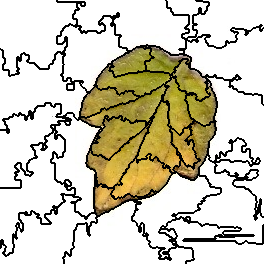

Data behind this chart, as committed beside it:
4, 4, 4, 4, 4, 4, 4, 4, 4, 4, 4, 4, 4, 4, 4, 4, 4, 4, 4, 4, 4, 4, 4, 4
4, 4, 4, 4, 4, 4, 4, 4, 4, 4, 4, 4, 4, 4, 4, 4, 4, 4, 4, 4, 4, 4, 4, 4
4, 4, 4, 4, 4, 4, 4, 4, 4, 4, 4, 4, 4, 4, 4, 4, 4, 4, 4, 4, 4, 4, 4, 4
4, 4, 4, 4, 4, 4, 4, 4, 4, 4, 4, 4, 4, 4, 4, 4, 4, 4, 4, 4, 4, 4, 4, 4
4, 4, 4, 4, 4, 4, 4, 4, 4, 4, 4, 4, 4, 4, 4, 4, 4, 4, 4, 4, 4, 4, 4, 4
4, 4, 4, 4, 4, 4, 4, 4, 4, 4, 4, 4, 4, 4, 4, 4, 4, 4, 4, 4, 4, 4, 4, 4
4, 4, 4, 4, 4, 4, 4, 4, 4, 4, 4, 4, 4, 4, 4, 4, 4, 4, 4, 4, 4, 4, 4, 4
4, 4, 4, 4, 4, 4, 4, 4, 4, 4, 4, 4, 4, 4, 4, 4, 4, 4, 4, 4, 4, 4, 4, 4
4, 4, 4, 4, 4, 4, 4, 4, 4, 4, 4, 4, 4, 4, 4, 4, 4, 4, 4, 4, 4, 4, 4, 4
4, 4, 4, 4, 4, 4, 4, 4, 4, 4, 4, 4, 4, 4, 4, 4, 4, 4, 4, 4, 4, 4, 4, 4
4, 4, 4, 4, 4, 4, 4, 4, 4, 4, 4, 4, 4, 4, 4, 4, 4, 4, 4, 4, 4, 4, 4, 4
4, 4, 4, 4, 4, 4, 4, 4, 4, 4, 4, 4, 4, 4, 4, 4, 4, 4, 4, 4, 4, 4, 4, 4
4, 4, 4, 4, 4, 4, 4, 4, 4, 4, 4, 4, 4, 4, 4, 4, 4, 4, 4, 4, 4, 4, 4, 4
4, 4, 4, 4, 4, 4, 4, 4, 4, 4, 4, 4, 4, 4, 4, 4, 4, 4, 4, 4, 4, 4, 4, 4
4, 4, 4, 4, 4, 4, 4, 4, 4, 4, 4, 4, 4, 4, 4, 4, 4, 4, 4, 4, 4, 4, 4, 4
4, 4, 4, 4, 4, 4, 4, 4, 4, 4, 4, 4, 4, 4, 4, 4, 4, 4, 4, 4, 4, 4, 4, 4
4, 4, 4, 4, 4, 4, 4, 4, 4, 4, 4, 4, 4, 4, 4, 4, 4, 4, 4, 4, 4, 4, 4, 4
4, 4, 4, 4, 4, 4, 4, 4, 4, 4, 4, 4, 4, 4, 4, 4, 4, 4, 4, 4, 4, 4, 4, 4
4, 4, 4, 4, 4, 4, 4, 4, 4, 4, 4, 4, 4, 4, 4, 4, 4, 4, 4, 4, 4, 4, 4, 4
4, 4, 4, 4, 4, 4, 4, 4, 4, 4, 4, 4, 4, 4, 4, 4, 4, 4, 4, 4, 4, 4, 4, 4
4, 4, 4, 4, 4, 4, 4, 4, 4, 4, 4, 4, 4, 4, 4, 4, 4, 4, 4, 4, 4, 4, 4, 4
4, 4, 4, 4, 4, 4, 4, 4, 4, 4, 4, 4, 4, 4, 4, 4, 4, 4, 4, 4, 4, 4, 4, 4
4, 4, 4, 4, 4, 4, 4, 4, 4, 4, 4, 4, 4, 4, 4, 4, 4, 4, 4, 4, 4, 4, 4, 4
4, 4, 4, 4, 4, 4, 4, 4, 4, 4, 4, 4, 4, 4, 4, 4, 4, 4, 4, 4, 4, 4, 4, 4
4, 4, 4, 4, 4, 4, 4, 4, 4, 4, 4, 4, 4, 4, 4, 4, 4, 4, 4, 4, 4, 4, 4, 4
4, 4, 4, 4, 4, 4, 4, 4, 4, 4, 4, 4, 4, 4, 4, 4, 4, 4, 4, 4, 4, 4, 4, 4
4, 4, 4, 4, 4, 4, 4, 4, 4, 4, 4, 4, 4, 4, 4, 4, 4, 4, 4, 4, 4, 4, 4, 4
4, 4, 4, 4, 4, 4, 4, 4, 4, 4, 4, 4, 4, 4, 4, 4, 4, 4, 4, 4, 4, 4, 4, 4
4, 4, 4, 4, 4, 4, 4, 4, 4, 4, 4, 4, 4, 4, 4, 4, 4, 4, 4, 4, 4, 4, 4, 4
4, 4, 4, 4, 4, 4, 4, 4, 4, 4, 4, 4, 4, 4, 4, 4, 4, 4, 4, 4, 4, 4, 4, 4
4, 4, 4, 4, 4, 4, 4, 4, 4, 4, 4, 4, 4, 4, 4, 4, 4, 4, 4, 4, 4, 4, 4, 4
4, 4, 4, 4, 4, 4, 4, 4, 4, 4, 4, 4, 4, 4, 4, 4, 4, 4, 4, 4, 4, 4, 4, 4
4, 4, 4, 4, 4, 4, 4, 4, 4, 4, 4, 4, 4, 4, 4, 4, 4, 4, 4, 4, 4, 4, 4, 4
4, 4, 4, 4, 4, 4, 4, 4, 4, 4, 4, 4, 4, 4, 4, 4, 4, 4, 4, 4, 4, 4, 4, 4
4, 4, 4, 4, 4, 4, 4, 4, 4, 4, 4, 4, 4, 4, 4, 4, 4, 4, 4, 4, 4, 4, 4, 4
4, 4, 4, 4, 4, 4, 4, 4, 4, 4, 4, 4, 4, 4, 4, 4, 4, 4, 4, 4, 4, 4, 4, 4
4, 4, 4, 4, 4, 4, 4, 4, 4, 4, 4, 4, 4, 4, 4, 4, 4, 4, 4, 4, 4, 4, 4, 4
4, 4, 4, 4, 4, 4, 4, 4, 4, 4, 4, 4, 4, 4, 4, 4, 4, 4, 4, 4, 4, 4, 4, 4
4, 4, 4, 4, 4, 4, 4, 4, 4, 4, 4, 4, 4, 4, 4, 4, 4, 4, 4, 4, 4, 4, 4, 4
4, 4, 4, 4, 4, 4, 4, 4, 4, 4, 4, 4, 4, 4, 4, 4, 4, 4, 4, 4, 4, 4, 4, 4
4, 4, 4, 4, 4, 4, 4, 4, 4, 4, 4, 4, 4, 4, 4, 4, 4, 4, 4, 4, 4, 4, 4, 4
4, 4, 4, 4, 4, 4, 4, 4, 4, 4, 4, 4, 4, 4, 4, 4, 4, 4, 4, 4, 4, 4, 4, 4
4, 4, 4, 4, 4, 4, 4, 4, 4, 4, 4, 4, 4, 4, 4, 4, 4, 4, 4, 4, 4, 4, 4, 4
4, 4, 4, 4, 4, 4, 4, 4, 4, 4, 4, 4, 4, 4, 4, 4, 4, 4, 4, 4, 4, 4, 4, 4
4, 4, 4, 4, 4, 4, 4, 4, 4, 4, 4, 4, 4, 4, 4, 4, 4, 4, 4, 4, 4, 4, 4, 4
4, 4, 4, 4, 4, 4, 4, 4, 4, 4, 4, 4, 4, 4, 4, 4, 4, 4, 4, 4, 4, 4, 4, 4
4, 4, 4, 4, 4, 4, 4, 4, 4, 4, 4, 4, 4, 4, 4, 4, 4, 4, 4, 4, 4, 4, 4, 4
4, 4, 4, 4, 4, 4, 4, 4, 4, 4, 4, 4, 4, 4, 4, 4, 4, 4, 4, 4, 4, 4, 4, 4
4, 4, 4, 4, 4, 4, 4, 4, 4, 4, 4, 4, 4, 4, 4, 4, 4, 4, 4, 4, 4, 4, 4, 4
8, 4, 4, 4, 4, 4, 4, 4, 4, 4, 4, 4, 4, 4, 4, 4, 4, 4, 4, 4, 4, 4, 4, 4
8, 8, 8, 4, 4, 4, 4, 4, 4, 4, 4, 4, 4, 4, 4, 4, 4, 4, 4, 4, 4, 4, 4, 4
8, 8, 8, 4, 4, 4, 4, 4, 4, 4, 4, 4, 4, 4, 4, 4, 4, 4, 4, 4, 4, 4, 4, 4
8, 8, 8, 4, 4, 4, 4, 4, 4, 4, 4, 4, 4, 4, 4, 4, 4, 4, 4, 4, 4, 4, 4, 4
8, 8, 8, 4, 4, 4, 4, 4, 4, 4, 4, 4, 4, 4, 4, 4, 4, 4, 4, 4, 4, 4, 4, 8
8, 8, 8, 4, 4, 4, 4, 4, 4, 4, 4, 4, 4, 4, 4, 4, 4, 4, 4, 4, 4, 8, 8, 8
8, 8, 8, 4, 4, 4, 4, 4, 4, 4, 4, 4, 4, 4, 4, 4, 4, 4, 4, 4, 4, 8, 8, 8
8, 8, 8, 4, 4, 4, 4, 4, 4, 4, 4, 4, 4, 4, 4, 4, 4, 4, 4, 4, 4, 8, 8, 8
8, 8, 8, 4, 4, 4, 4, 4, 4, 4, 4, 4, 4, 4, 4, 4, 4, 8, 8, 4, 4, 8, 8, 8
8, 8, 8, 8, 8, 4, 4, 4, 4, 4, 4, 4, 4, 4, 4, 4, 4, 8, 8, 4, 4, 8, 8, 8
8, 8, 8, 8, 8, 4, 4, 4, 4, 4, 4, 4, 4, 4, 4, 4, 4, 8, 8, 4, 4, 8, 8, 8
8, 8, 8, 8, 8, 4, 4, 4, 4, 4, 4, 4, 4, 4, 4, 4, 4, 8, 8, 4, 4, 8, 8, 8
... 203 more rows
